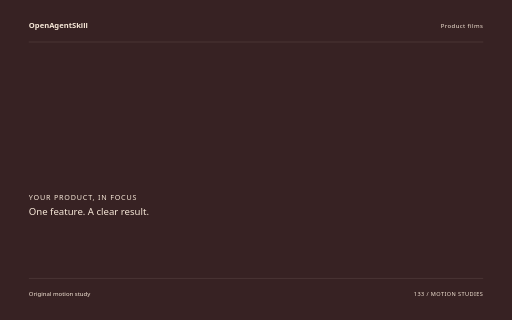
t = 0.00 s
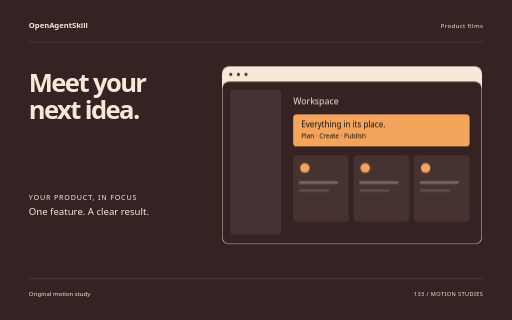
t = 1.72 s
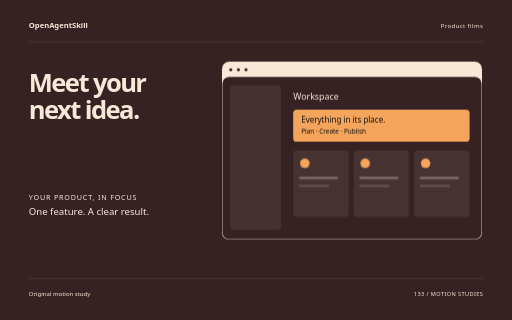
t = 3.44 s
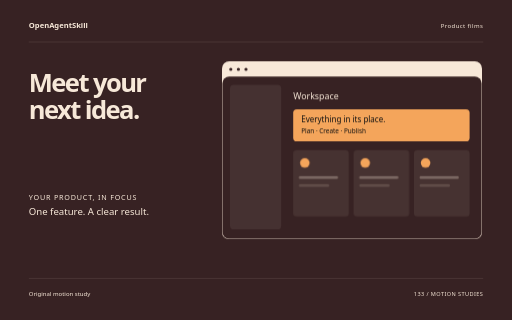
t = 5.06 s
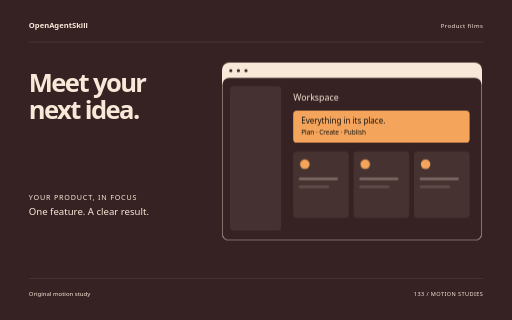
t = 5.64 s
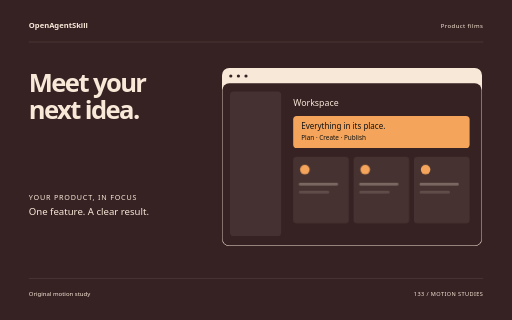
t = 8.50 s

The animated SVG that drew these frames (rendered in a browser with its animation timeline set to each time). Animation: 10 CSS @keyframes rules; one cycle of 8.50 s.

<svg xmlns="http://www.w3.org/2000/svg" width="1280" height="800" viewBox="0 0 1280 800" role="img" aria-labelledby="title"><title id="title">Meet your next idea. — original Product films sample</title><style>text{font-family:system-ui,sans-serif}g{transform-box:fill-box;transform-origin:center}.rise{animation:rise 8s cubic-bezier(.2,.7,.2,1) 1 both}.float{animation:float 8s ease-in-out 1 both}.spin{animation:spin 8s ease-in-out 1 both}.turn{animation:turn 8s cubic-bezier(.2,.7,.2,1) 1 both}.orbit{animation:orbit 8s ease-in-out 1 both}.grow{transform-origin:center bottom;animation:grow 8s ease 1 both}.draw{animation:draw 8s ease 1 both}.bounce{animation:bounce 8s ease-in-out 1 both}.nod{animation:nod 8s ease-in-out 1 both}.wave{animation:wave 8s ease-in-out 1 both}@keyframes rise{0%{opacity:0;transform:translateY(38px)}13%,87%{opacity:1;transform:translateY(0)}100%{opacity:1;transform:translateY(0)}}@keyframes float{0%{opacity:0;transform:translateY(30px)}5%{opacity:1;transform:translateY(0)}55%{transform:translateY(-18px)}100%{opacity:1;transform:translateY(0)}}@keyframes spin{0%{transform:rotate(-24deg) scale(.8);opacity:0}16%{opacity:1}100%{transform:rotate(80deg) scale(1);opacity:1}}@keyframes turn{0%{transform:rotate(-95deg) scale(.2);opacity:0}23%{transform:rotate(10deg) scale(1.05);opacity:1}45%{transform:rotate(0) scale(1)}75%{transform:rotate(90deg)}100%{transform:rotate(180deg);opacity:1}}@keyframes orbit{0%{opacity:0;transform:scale(.25) rotate(-30deg)}25%{opacity:1;transform:scale(1) rotate(0)}100%{transform:scale(1) rotate(26deg);opacity:1}}@keyframes grow{0%{transform:scaleY(0)}28%,100%{transform:scaleY(1)}}@keyframes draw{0%{stroke-dashoffset:1600}55%,100%{stroke-dashoffset:0}}@keyframes bounce{0%,30%,100%{transform:translateY(0)}42%{transform:translateY(10px) scaleY(.96)}57%{transform:translateY(-42px)}73%{transform:translateY(0)}}@keyframes nod{0%,35%,100%{transform:rotate(0)}48%{transform:rotate(-10deg)}65%{transform:rotate(6deg)}}@keyframes wave{0%{transform:scaleY(.12);opacity:0}16%{opacity:1;transform:scaleY(.7)}32%{transform:scaleY(1)}48%{transform:scaleY(.3)}64%{transform:scaleY(.9)}80%{transform:scaleY(.4)}100%{transform:scaleY(.75);opacity:1}}@media(prefers-reduced-motion:reduce){*{animation:none!important}}</style><rect width="1280" height="800" fill="#372223"/><text x="72" y="70" font-size="19.00" fill="#F7E8D8" font-weight="600">OpenAgentSkill</text><text x="1208" y="70" font-size="15.00" fill="#F7E8D8" text-anchor="end" letter-spacing="1">Product films</text><path d="M72 105L1208 105" fill="none" stroke="#F7E8D8" stroke-opacity=".24" /><g class="rise" style="animation-delay:0s"><text x="72" y="229" font-size="64.00" fill="#F7E8D8" font-weight="600" letter-spacing="-4">Meet your</text></g><g class="rise" style="animation-delay:0.18s"><text x="72" y="297.48" font-size="64.00" fill="#F7E8D8" font-weight="600" letter-spacing="-4">next idea.</text></g><g class="float" style="animation-delay:0s"><g transform="translate(555 170)"><rect x="0" y="0" width="650" height="445" rx="18" fill="#F7E8D8" /><rect x="1" y="38" width="648" height="406" rx="17" fill="#372223" /><circle cx="22" cy="20" r="4" fill="#372223" /><circle cx="41" cy="20" r="4" fill="#372223" /><circle cx="60" cy="20" r="4" fill="#372223" /><rect x="20" y="59" width="128" height="361" rx="9" fill="#F7E8D8" opacity=".07"/><text x="178" y="95" font-size="22.00" fill="#F7E8D8" >Workspace</text><rect x="178" y="120" width="441" height="80" rx="9" fill="#F4A55B" /><text x="198" y="152" font-size="20.00" fill="#F7E8D8" style="fill:#111111">Everything in its place.</text><text x="198" y="180" font-size="16.00" fill="#F7E8D8" style="fill:#111111">Plan · Create · Publish</text><g class="rise" style="animation-delay:0s"><rect x="178" y="222" width="139" height="166" rx="8" fill="#F7E8D8" opacity=".08"/><circle cx="207" cy="254" r="12" fill="#F4A55B" /><rect x="192" y="287" width="98" height="7" rx="3" fill="#F7E8D8" opacity=".3"/><rect x="192" y="307" width="76" height="7" rx="3" fill="#F7E8D8" opacity=".15"/></g><g class="rise" style="animation-delay:0.25s"><rect x="329" y="222" width="139" height="166" rx="8" fill="#F7E8D8" opacity=".08"/><circle cx="358" cy="254" r="12" fill="#F4A55B" /><rect x="343" y="287" width="98" height="7" rx="3" fill="#F7E8D8" opacity=".3"/><rect x="343" y="307" width="76" height="7" rx="3" fill="#F7E8D8" opacity=".15"/></g><g class="rise" style="animation-delay:0.5s"><rect x="480" y="222" width="139" height="166" rx="8" fill="#F7E8D8" opacity=".08"/><circle cx="509" cy="254" r="12" fill="#F4A55B" /><rect x="494" y="287" width="98" height="7" rx="3" fill="#F7E8D8" opacity=".3"/><rect x="494" y="307" width="76" height="7" rx="3" fill="#F7E8D8" opacity=".15"/></g></g></g><text x="72" y="499" font-size="18.00" fill="#F7E8D8" letter-spacing="2">YOUR PRODUCT, IN FOCUS</text><text x="72" y="537" font-size="24.00" fill="#F7E8D8" >One feature. A clear result.</text><path d="M72 696L1208 696" fill="none" stroke="#F7E8D8" stroke-opacity=".24" /><text x="72" y="739" font-size="15.00" fill="#F7E8D8" >Original motion study</text><text x="1208" y="739" font-size="14.00" fill="#F7E8D8" text-anchor="end" letter-spacing="1">133 / MOTION STUDIES</text></svg>
